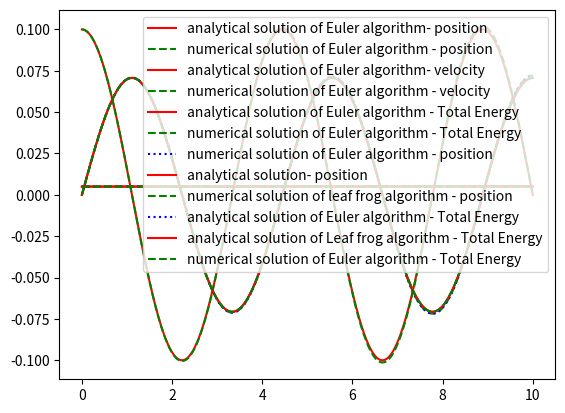

The script that saved this image:
from matplotlib import pyplot as plt
import numpy as np

intial_position = 0.0
intial_velocity = 0.1
time=0
delta_t = 0.002
spring_constant = 2 #k
mass = 1

time_list=[]
time_list.append(time)
iteration = int(10/delta_t)

positions = np.zeros(iteration)
velocity = np.zeros(iteration)
positions[0]= intial_position
velocity[0] = intial_velocity

total_energy = np.zeros(iteration)
# # potential_energy = 1/2*spring_constant*position**2
# kinetic_energy = 1/2*mass* velocity**2
# total_energy = potential_energy + kinetic_energy
# total_energy_list=[]
# total_energy_list.append(total_energy)


for i in range (iteration-1):
    omega_square = spring_constant/ mass 
    a= -omega_square* positions[i]
    positions[i+1] = positions[i] + velocity[i] * delta_t
    # velocity = velocity + a*delta_t
    velocity[i+1] = velocity[i] + a*delta_t
    
    time = time + delta_t
    time_list.append(time)

for i in range(iteration):
    kinetic_energy= 0.5*mass*velocity[i]**2
    potential_energy=  0.5*spring_constant*positions[i]**2
    total_energy[i]= kinetic_energy+potential_energy

    # kinetic_energy[i+1] = 0.5*mass* velocity[i]**2
    # potential_energy = 0.5*spring_constant*position[i]**2
    # total_energy = potential_energy + kinetic_energy 
    # total_energy_list.append(total_energy)
# for i in range(iteration):
#----------Leap frog method--------------

lf_position=np.zeros(iteration)
lf_velocity = np.zeros(iteration)
lf_total_energy =np.zeros(iteration)

lf_position[0]= intial_position
lf_velocity[0]= intial_velocity
print('intial', lf_position)
for i in range (iteration-1):
    middle_step= lf_position[i]+lf_velocity[i]*delta_t/2
    print('middle', middle_step)
    a= - (spring_constant/mass) *middle_step
    lf_velocity[i+1]= lf_velocity[i]+ a*delta_t
    lf_position[i+1] = middle_step  + lf_velocity[i+1]*delta_t/2


for i in range(iteration):
    lf_kinetic_energy= 0.5*mass*lf_velocity[i]**2
    lf_potential_energy=  0.5*spring_constant*lf_position[i]**2
    lf_total_energy[i]= lf_kinetic_energy+lf_potential_energy

continous_time = np.arange(0, 10, 0.01)
print(len(continous_time))

r0= 0.1
v0=0
omega_alalytical= np.sqrt(spring_constant/mass)
a_analytical = np.sqrt(intial_position**2+(intial_velocity/omega_alalytical)**2)
phi = np.arctan2((-intial_velocity/(a_analytical*omega_alalytical)),(intial_position/a_analytical))


total_energy_analytical_value =[]
functionvalues=[]
velocity_analytical_list=[]

for t in time_list:
    position_function = a_analytical*(np.cos(omega_alalytical*t+phi))
    functionvalues.append(position_function)

    velocity_function = -omega_alalytical*a_analytical*np.sin(omega_alalytical*t+phi)
    velocity_analytical_list.append(velocity_function)
    
    potential_energy_analytical= 0.5*mass*omega_alalytical**2*a_analytical**2*np.sin(omega_alalytical*t+phi)**2
    kinetic_energy_analytical = 0.5*spring_constant*a_analytical**2*np.cos(omega_alalytical*t+phi)**2
    total_energy_analytical = potential_energy_analytical+ kinetic_energy_analytical
    # total_energy_analytical = 0.5*spring_constant*a_analytical**2
    total_energy_analytical_value.append(total_energy_analytical)

    # potential_energy = 1/2*spring_constant*r0**2
    # kinetic_energy = 1/2*mass* (omega*np.sqrt(a**2-))**2
    # total_energy = potential_energy + kinetic_energy


plt.plot(time_list,functionvalues , color='r', linestyle ='-' ,label='analytical solution of Euler algorithm- position' )
plt.plot(time_list,positions, color='g', linestyle= '--' ,label='numerical solution of Euler algorithm - position')
plt.legend()
plt.show()  

plt.plot(time_list,velocity_analytical_list , color='r', linestyle ='-' ,label='analytical solution of Euler algorithm- velocity' )
plt.plot(time_list,velocity, color='g', linestyle= '--' ,label='numerical solution of Euler algorithm - velocity')
plt.legend()
plt.show() 

plt.plot(time_list,total_energy, color='r', linestyle ='-',label='analytical solution of Euler algorithm - Total Energy')
plt.plot(time_list,total_energy_analytical_value, color='g', linestyle= '--' ,label='numerical solution of Euler algorithm - Total Energy')
plt.legend()
plt.show()


plt.plot(time_list,positions, color='b', linestyle= 'dotted' ,label='numerical solution of Euler algorithm - position')
plt.plot(time_list,functionvalues , color='r', linestyle ='-' ,label='analytical solution- position' )
plt.plot(time_list,lf_position, color='g', linestyle= '--' ,label='numerical solution of leaf frog algorithm - position')
plt.legend()
plt.show()  


plt.plot(time_list,total_energy, color='b', linestyle ='dotted',label='analytical solution of Euler algorithm - Total Energy')
plt.plot(time_list,lf_total_energy, color='r', linestyle ='-',label='analytical solution of Leaf frog algorithm - Total Energy')
plt.plot(time_list,total_energy_analytical_value, color='g', linestyle= '--' ,label='numerical solution of Euler algorithm - Total Energy')
plt.legend()
plt.show()

# print(iteration)
# print(time_list)